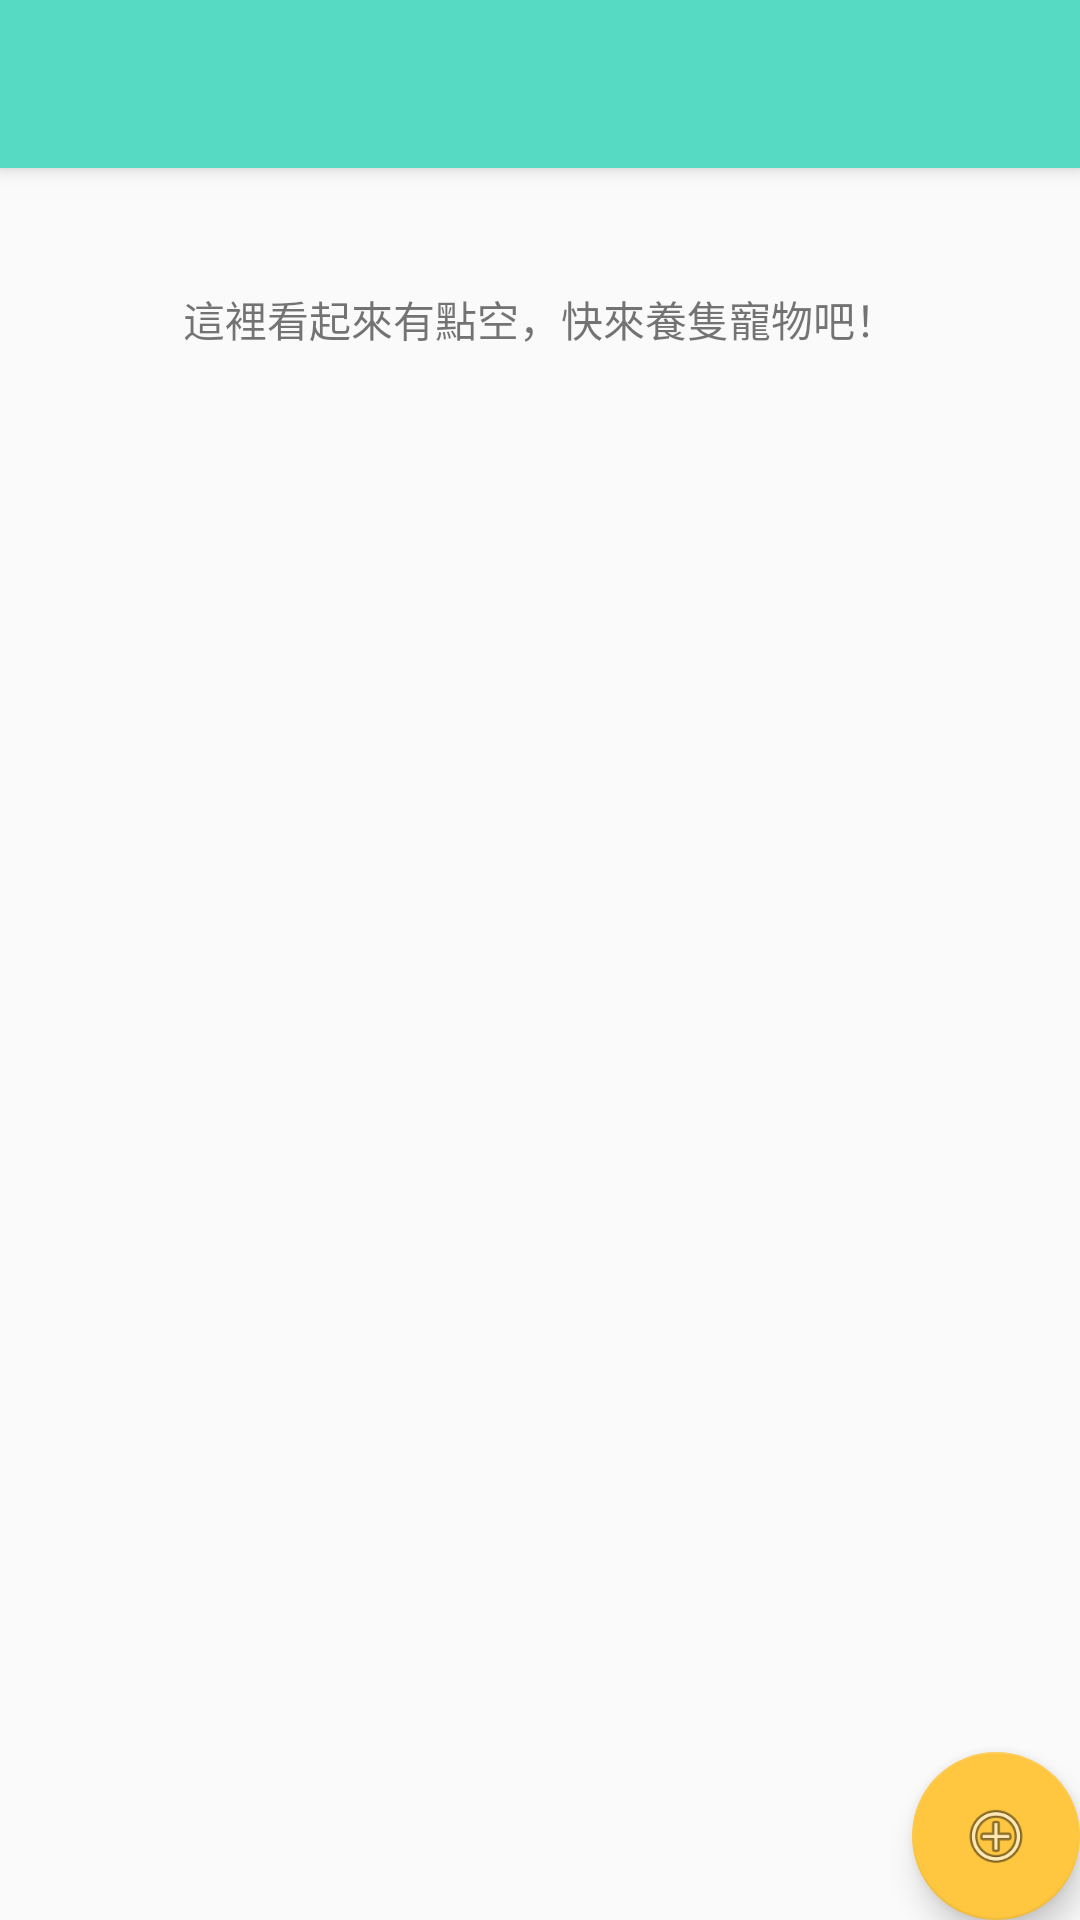

This screen was rendered from an Android layout file. Write that file and the resources it references.
<!-- AndroidManifest.xml: application theme AppTheme -->
<!-- res/layout/app_bar_main.xml -->
<?xml version="1.0" encoding="utf-8"?>
<android.support.design.widget.CoordinatorLayout xmlns:android="http://schemas.android.com/apk/res/android"
    xmlns:app="http://schemas.android.com/apk/res-auto"
    xmlns:tools="http://schemas.android.com/tools"
    android:layout_width="match_parent"
    android:layout_height="match_parent"
    tools:context="com.brozhao.petsgo.MainActivity">

    <android.support.design.widget.AppBarLayout
        android:layout_width="match_parent"
        android:layout_height="wrap_content"
        android:theme="@style/AppTheme.AppBarOverlay">

        <android.support.v7.widget.Toolbar
            android:id="@+id/toolbar"
            android:layout_width="match_parent"
            android:layout_height="?attr/actionBarSize"
            android:background="?attr/colorPrimary"
            app:popupTheme="@style/AppTheme.PopupOverlay" />

    </android.support.design.widget.AppBarLayout>

    <android.support.design.widget.FloatingActionButton
        android:id="@+id/fab"
        android:layout_width="wrap_content"
        android:layout_height="wrap_content"
        android:layout_gravity="bottom|end"
        android:layout_margin="@dimen/fab_margin"
        app:srcCompat="@android:drawable/ic_menu_add" />

    <include layout="@layout/content_main" />

</android.support.design.widget.CoordinatorLayout>
<!-- res/layout/content_main.xml (included above) -->
<?xml version="1.0" encoding="utf-8"?>
<LinearLayout xmlns:android="http://schemas.android.com/apk/res/android"
    xmlns:app="http://schemas.android.com/apk/res-auto"
    xmlns:tools="http://schemas.android.com/tools"
    android:layout_width="match_parent"
    android:layout_height="match_parent"
    app:layout_behavior="@string/appbar_scrolling_view_behavior"
    tools:context="com.brozhao.petsgo.MainActivity"
    tools:showIn="@layout/app_bar_main">

    <android.support.constraint.ConstraintLayout
        android:layout_width="match_parent"
        android:layout_height="match_parent">

        <ImageView
            android:id="@+id/imageView2"
            android:layout_width="250dp"
            android:layout_height="wrap_content"
            android:layout_marginLeft="8dp"
            android:layout_marginRight="8dp"
            android:layout_marginTop="32dp"
            android:layout_weight="1"
            app:layout_constraintLeft_toLeftOf="parent"
            app:layout_constraintRight_toRightOf="parent"
            app:layout_constraintTop_toTopOf="parent"
            app:srcCompat="@drawable/meow01" />

        <TextView
            android:id="@+id/textView2"
            android:layout_width="wrap_content"
            android:layout_height="wrap_content"
            android:text="這裡看起來有點空，快來養隻寵物吧！"
            android:layout_marginTop="8dp"
            app:layout_constraintTop_toBottomOf="@+id/imageView2"
            android:layout_marginLeft="8dp"
            app:layout_constraintLeft_toLeftOf="parent"
            android:layout_marginRight="8dp"
            app:layout_constraintRight_toRightOf="parent" />
    </android.support.constraint.ConstraintLayout>

</LinearLayout>
<!-- resources referenced by this layout -->
<resources>
  <style name="AppTheme.AppBarOverlay" parent="ThemeOverlay.AppCompat.Dark.ActionBar" />
  <style name="AppTheme.PopupOverlay" parent="ThemeOverlay.AppCompat.Light" />
  <style name="AppTheme" parent="Theme.AppCompat.Light.DarkActionBar">
          
          <item name="colorPrimary">@color/colorPrimary</item>
          <item name="colorPrimaryDark">@color/colorPrimaryDark</item>
          <item name="colorAccent">@color/colorAccent</item>
      </style>
  <color name="colorPrimary">#57dac4</color>
  <color name="colorPrimaryDark">#4dbfac</color>
  <color name="colorAccent">#ffc640</color>
</resources>
